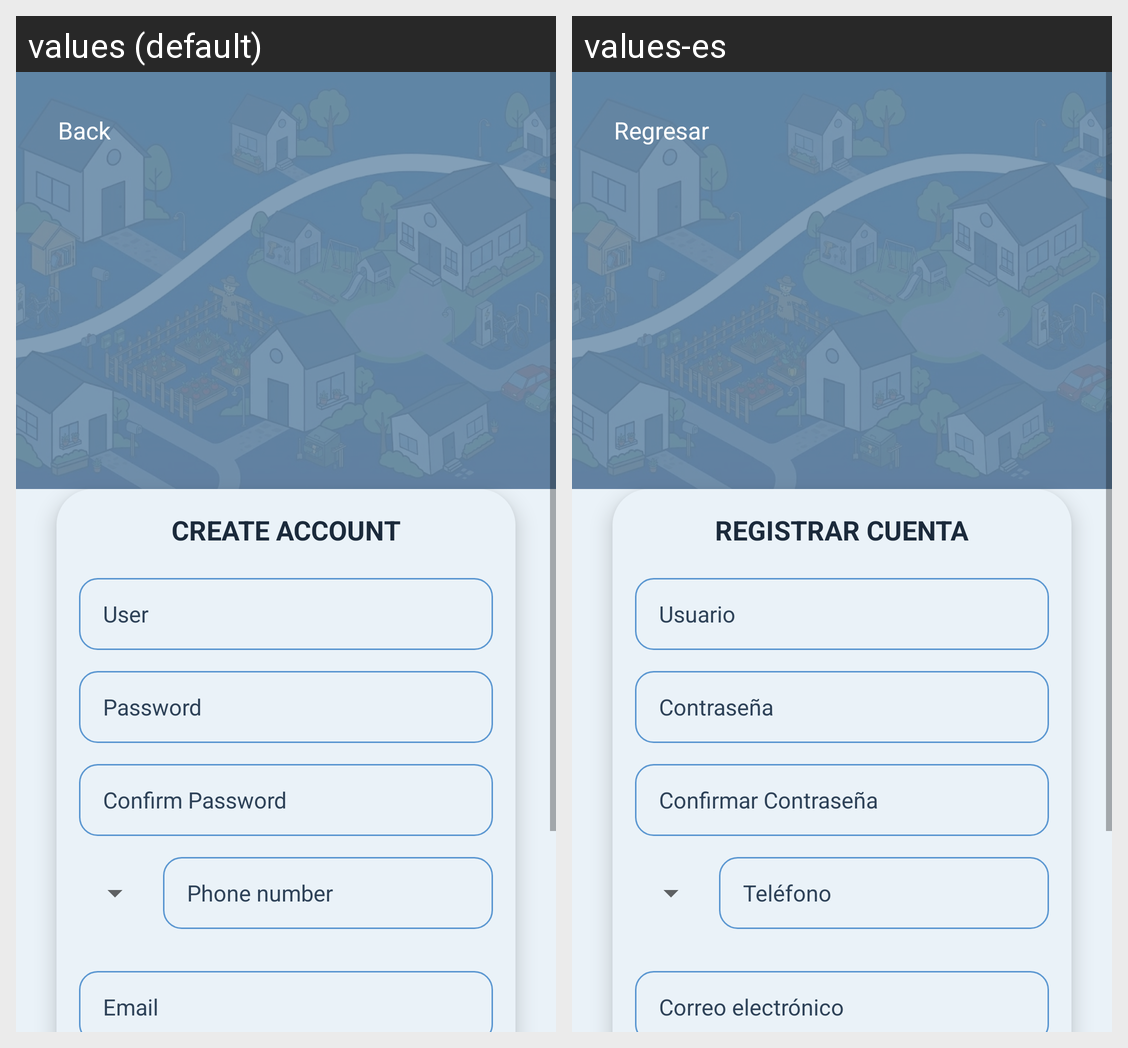

This grid shows one Android layout under two languages. Give, for every string resource on the screen, its name, the default text and each shown locale's text.
Android screen res/layout/activity_registrocuenta2.xml rendered under 2 locales, left to right: values (default), values-es. Device: Nexus 5 (rendered at 1080×1920; each locale shown at half size, 540×960, under a caption strip naming it); theme Theme.YipShare.
Strings drawn on this screen, with the default value and each locale's value (text and hints the layout hard-codes, and strings that could not be matched under every locale, appear in the picture but are not listed):

registro_titulo
  values: CREATE ACCOUNT
  values-es: REGISTRAR CUENTA

confirmar_contrasena
  values: Confirm Password
  values-es: Confirmar Contraseña

telefono_hint
  values: Phone number
  values-es: Teléfono

correo_hint
  values: Email
  values-es: Correo electrónico
